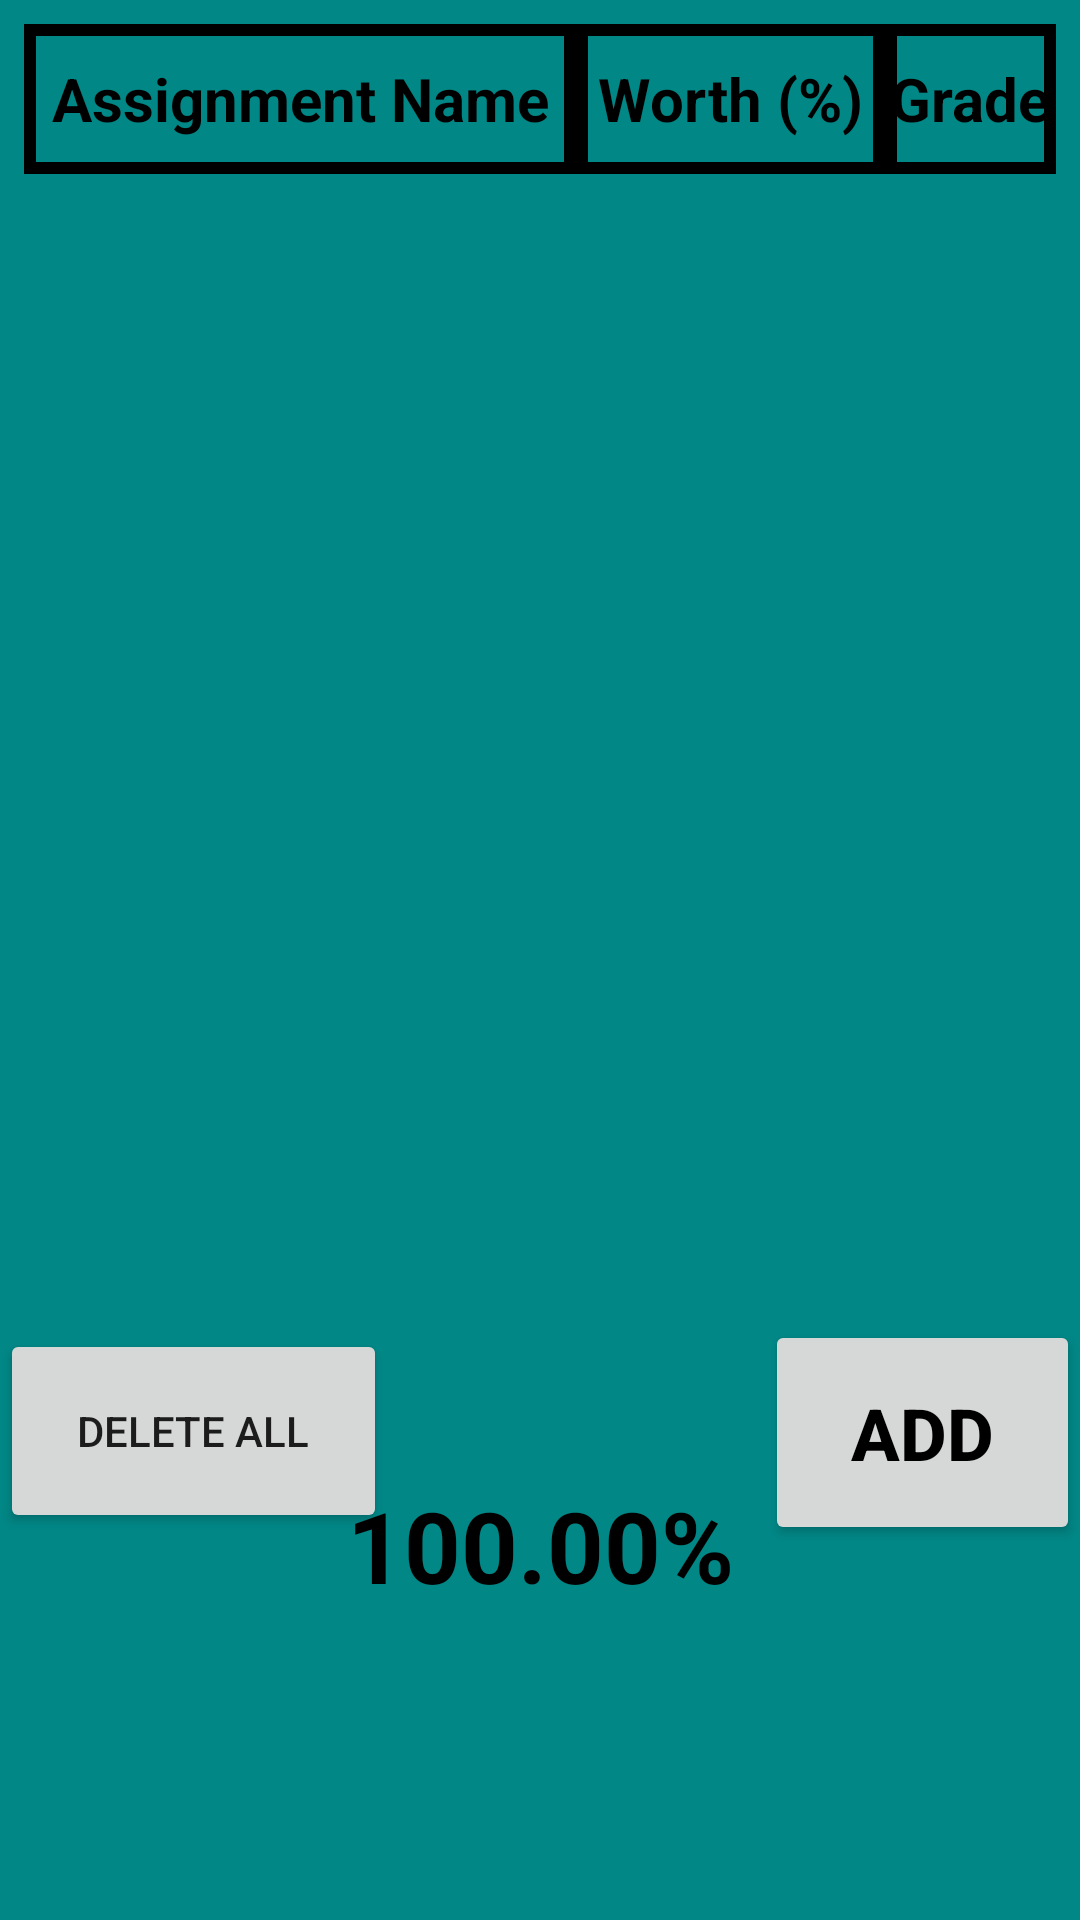

This screen was rendered from an Android layout file. Write that file and the resources it references.
<!-- AndroidManifest.xml: application theme Theme.GPACalculator -->
<!-- res/layout/fragment_classgpa.xml -->
<?xml version="1.0" encoding="utf-8"?>
<RelativeLayout xmlns:android="http://schemas.android.com/apk/res/android"
    xmlns:app="http://schemas.android.com/apk/res-auto"
    xmlns:tools="http://schemas.android.com/tools"
    android:layout_width="match_parent"
    android:layout_height="match_parent"
    android:background="@color/teal_700"
    tools:context=".fragments.Classgpa">

    <TextView
        android:id="@+id/tvAssignmentNameShow"
        android:layout_width="184dp"
        android:layout_height="50dp"
        android:layout_marginLeft="8dp"
        android:layout_marginTop="8dp"
        android:background="@drawable/ic_baseline_check_box_outline_blank_24"
        android:gravity="center"
        android:text="Assignment Name"
        android:textColor="@color/black"
        android:textSize="20sp"
        android:textStyle="bold" />

    <TextView
        android:id="@+id/tvAssignmentWorthShown"
        android:layout_width="103dp"
        android:layout_height="50dp"
        android:layout_marginTop="8dp"
        android:layout_toRightOf="@id/tvAssignmentNameShow"
        android:background="@drawable/ic_baseline_check_box_outline_blank_24"
        android:gravity="center"
        android:textColor="@color/black"
        android:textSize="20dp"
        android:textStyle="bold"
        android:text="Worth (%)"/>

    <TextView
        android:id="@+id/tvAssignmentGradeShown"
        android:layout_width="103dp"
        android:layout_height="50dp"
        android:layout_marginTop="8dp"
        android:layout_marginRight="8dp"
        android:layout_toRightOf="@id/tvAssignmentWorthShown"
        android:background="@drawable/ic_baseline_check_box_outline_blank_24"
        android:gravity="center"
        android:text="Grade"
        android:textColor="@color/black"
        android:textSize="20sp"
        android:textStyle="bold" />

    <androidx.recyclerview.widget.RecyclerView
        android:id="@+id/recyclerViewCard"
        android:layout_width="wrap_content"
        android:layout_height="wrap_content"
        android:layout_above="@+id/addNewSectionBtn"
        android:layout_below="@id/tvAssignmentNameShow"
        android:layout_marginLeft="8dp"
        android:layout_marginTop="8dp"
        android:layout_marginRight="8dp" />

    <Button
        android:id="@+id/addNewSectionBtn"
        android:layout_width="200dp"
        android:layout_height="75dp"
        android:layout_alignTop="@id/ivClassGradeBubble"
        android:layout_toRightOf="@id/ivClassGradeBubble"
        android:text="@string/add"
        android:textColor="@color/black"
        android:textSize="24sp"
        android:textStyle="bold" />

    <ImageView
        android:id="@+id/ivClassGradeBubble"
        android:layout_width="150dp"
        android:layout_height="150dp"
        android:src="@drawable/circle"
        android:layout_centerHorizontal="true"
        android:layout_alignParentBottom="true"
        android:layout_marginBottom="50dp"/>

    <TextView
        android:id="@+id/tvClassGradeShow"
        android:layout_width="wrap_content"
        android:layout_height="wrap_content"
        android:layout_alignLeft="@+id/ivClassGradeBubble"
        android:layout_alignTop="@+id/ivClassGradeBubble"
        android:layout_alignRight="@+id/ivClassGradeBubble"
        android:layout_alignBottom="@+id/ivClassGradeBubble"
        android:gravity="center"
        android:text="100.00%"
        android:textColor="@color/black"
        android:textSize="33dp"
        android:textStyle="bold" />

    <Button
        android:id="@+id/deleteSectionBtn"
        android:layout_width="129dp"
        android:layout_height="67dp"
        android:layout_below="@+id/recyclerViewCard"
        android:layout_alignParentBottom="true"
        android:layout_marginTop="3dp"
        android:layout_marginBottom="129dp"
        android:text="@string/delete_all" />

</RelativeLayout>
<!-- resources referenced by this layout -->
<resources>
  <color name="black">#FF000000</color>
  <color name="teal_700">#FF018786</color>
  <!-- drawable ic_baseline_check_box_outline_blank_24 (drawable) -->
  <shape xmlns:android="http://schemas.android.com/apk/res/android"
      android:shape="rectangle">
    <stroke
        android:color="@color/black"
        android:width="4dp"/>
  </shape>
  <string name="add">Add</string>
  <string name="delete_all">delete all</string>
  <style name="Theme.GPACalculator" parent="Theme.AppCompat.Light.NoActionBar">
          
          <item name="colorPrimary">@color/black</item>
          <item name="colorPrimaryVariant">@color/blue</item>
          <item name="colorOnPrimary">@color/white</item>
          
          <item name="colorSecondary">@color/teal_200</item>
          <item name="colorSecondaryVariant">@color/teal_700</item>
          <item name="colorOnSecondary">@color/white</item>
          <item name="android:navigationBarColor">@color/black</item>
          
          <item name="android:statusBarColor" tools:targetApi="l">?attr/colorPrimaryVariant</item>
          
      </style>
  <color name="blue">#3232FF</color>
  <color name="white">#FFFFFFFF</color>
  <color name="teal_200">#FF03DAC5</color>
</resources>
